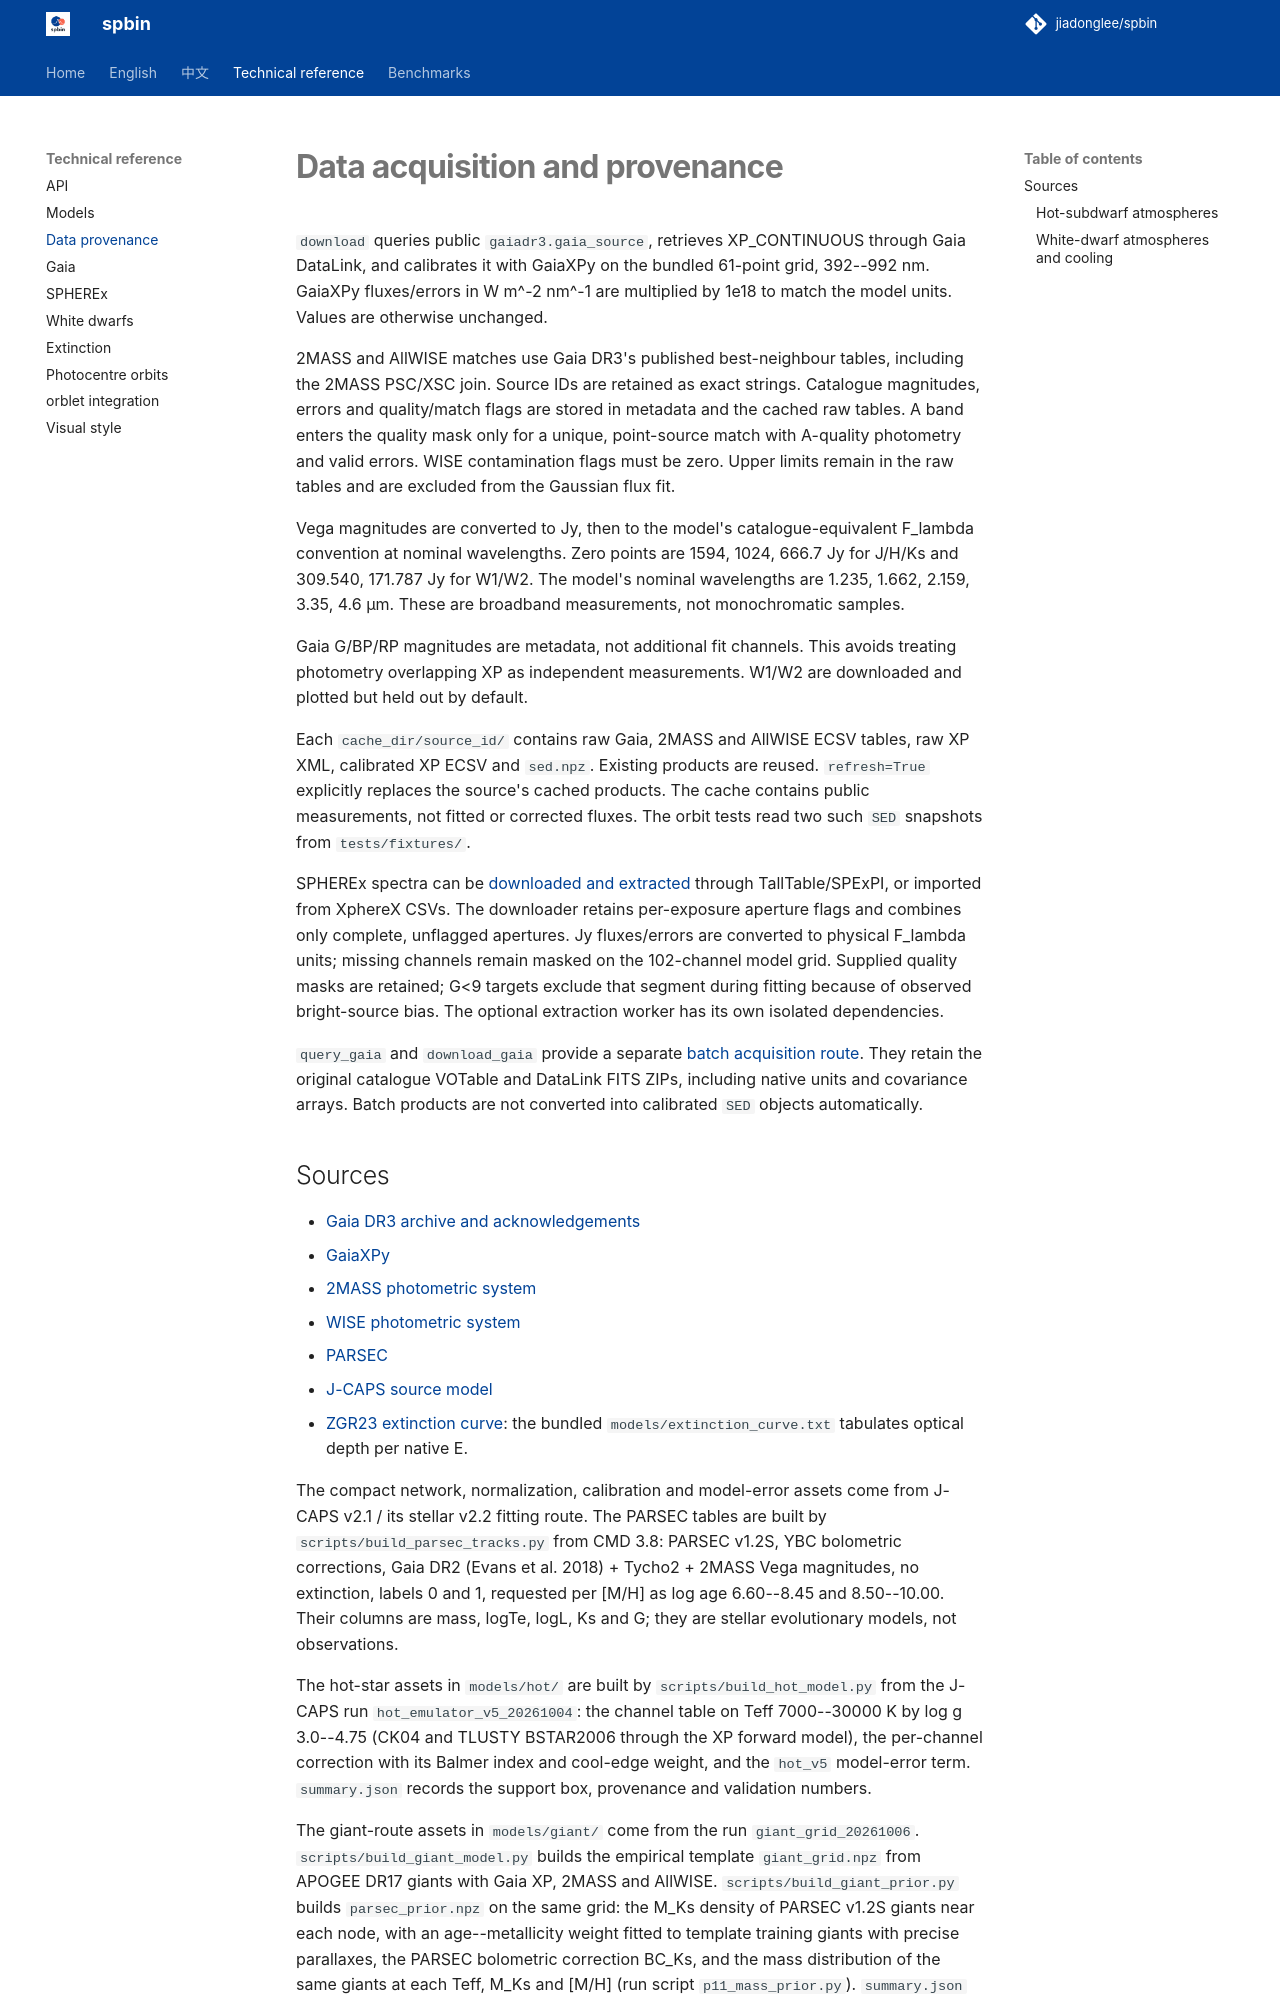

repository: jiadonglee/sedkit · page: data/index.html · generator: mkdocs

# Data acquisition and provenance

`download` queries public `gaiadr3.gaia_source`, retrieves XP_CONTINUOUS
through Gaia DataLink, and calibrates it with GaiaXPy on the bundled
61-point grid, 392--992 nm. GaiaXPy fluxes/errors in W m^-2 nm^-1 are
multiplied by 1e18 to match the model units. Values are otherwise unchanged.

2MASS and AllWISE matches use Gaia DR3's published best-neighbour tables,
including the 2MASS PSC/XSC join. Source IDs are retained as exact strings.
Catalogue magnitudes, errors and quality/match flags are stored in metadata
and the cached raw tables. A band enters the quality mask only for a
unique, point-source match with A-quality photometry and valid errors.
WISE contamination flags must be zero. Upper limits remain in the raw
tables and are excluded from the Gaussian flux fit.

Vega magnitudes are converted to Jy, then to the model's catalogue-equivalent
F_lambda convention at nominal wavelengths. Zero points are
1594, 1024, 666.7 Jy for J/H/Ks and 309.540, 171.787 Jy for W1/W2.
The model's nominal wavelengths are 1.235, 1.662, 2.159, 3.35, 4.6 µm.
These are broadband measurements, not monochromatic samples.

Gaia G/BP/RP magnitudes are metadata, not additional fit channels. This
avoids treating photometry overlapping XP as independent measurements.
W1/W2 are downloaded and plotted but held out by default.

Each `cache_dir/source_id/` contains raw Gaia, 2MASS and AllWISE ECSV
tables, raw XP XML, calibrated XP ECSV and `sed.npz`. Existing products
are reused. `refresh=True` explicitly replaces the source's cached products.
The cache contains public measurements, not fitted or corrected fluxes.
The orbit tests read two such `SED` snapshots from `tests/fixtures/`.

SPHEREx spectra can be [downloaded and extracted](spherex.md) through
TallTable/SPExPI, or imported from XphereX CSVs. The downloader retains
per-exposure aperture flags and combines only complete, unflagged apertures.
Jy fluxes/errors are converted to physical F_lambda units; missing channels
remain masked on the 102-channel model grid. Supplied quality masks are
retained; G<9 targets exclude that
segment during fitting because of observed bright-source bias.
The optional extraction worker has its own isolated dependencies.

`query_gaia` and `download_gaia` provide a separate [batch acquisition
route](gaia.md). They retain the original catalogue VOTable and DataLink
FITS ZIPs, including native units and covariance arrays. Batch products are
not converted into calibrated `SED` objects automatically.
